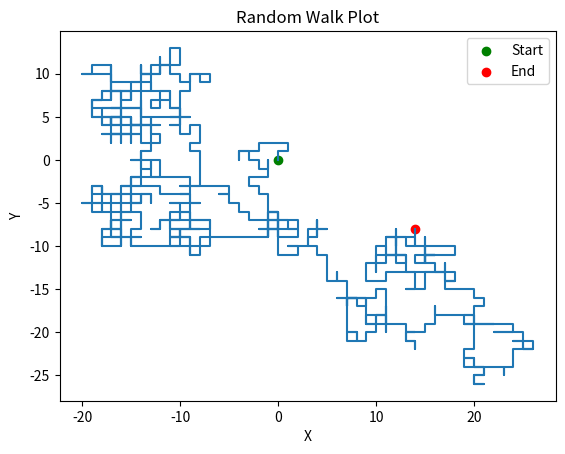

Write the Python code that produced this figure.

import matplotlib.pyplot as plt
import random

# Number of steps in the random walk
steps = 1000

# Generate the random walk data
x = 0
y = 0
walk_x = [x]
walk_y = [y]

for _ in range(steps):
    direction = random.choice(['up', 'down', 'left', 'right'])
    if direction == 'up':
        y += 1
    elif direction == 'down':
        y -= 1
    elif direction == 'left':
        x -= 1
    elif direction == 'right':
        x += 1
    walk_x.append(x)
    walk_y.append(y)

# Plot the random walk
plt.plot(walk_x, walk_y)
plt.scatter(walk_x[0], walk_y[0], color='green', label='Start')
plt.scatter(walk_x[-1], walk_y[-1], color='red', label='End')
plt.legend()
plt.title('Random Walk Plot')
plt.xlabel('X')
plt.ylabel('Y')
plt.show()
